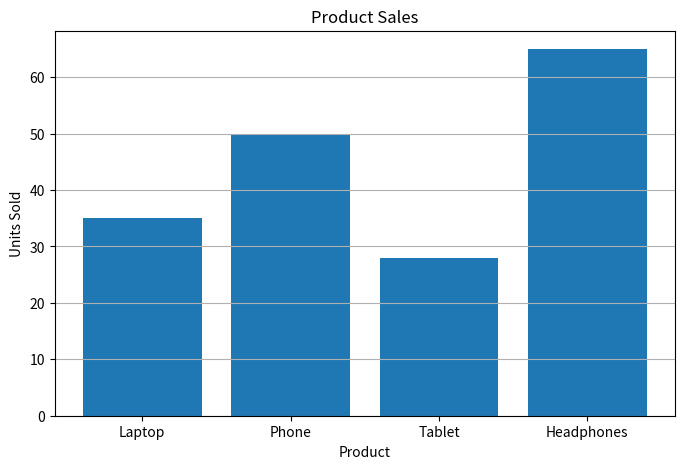

Here is the Python script that generated this plot:
import pandas as pd
import matplotlib.pyplot as plt

data = pd.DataFrame({
    "Product": ["Laptop", "Phone", "Tablet", "Headphones"],
    "Sales": [35, 50, 28, 65]
})

print(data)

plt.figure(figsize=(8, 5))

plt.bar(data["Product"], data["Sales"])

plt.title("Product Sales")
plt.xlabel("Product")
plt.ylabel("Units Sold")

plt.grid(axis="y")

plt.savefig("product_sales.png")
plt.show()
